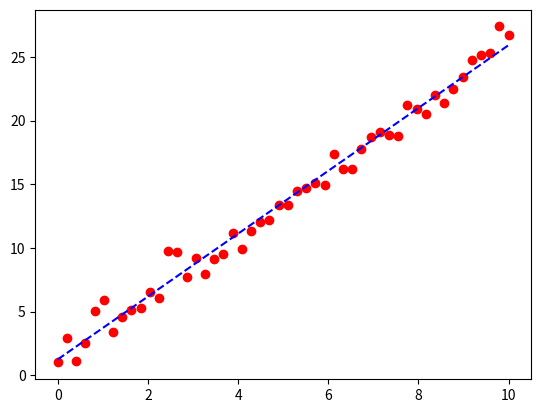

Python code for this plot:
import numpy as np
from scipy.optimize import curve_fit
import matplotlib.pyplot as plt



# Define the model function

def constant_model(x, a):
    return a

def linear_model(x, a, b):
    return a * x + b

def quadratic_model(x, a, b, c):
    return a * x ** 2 + b * x + c

def cubic_model(x, a, b, c, d):
    return a * x ** 3 + b * x ** 2 + c * x * d

def deg4_model(x, a, b, c, d, e):
    return a * x ** 4 + b * x ** 3 + c * x ** 2 + d * x + e

def deg5_model(x, a, b, c, d, e, f):
    return a * x ** 5 + b * x ** 4 + c * x ** 3 + d * x ** 2 + e * x + f

def deg6_model(x, a, b, c, d, e, f, g):
    return a * x ** 6 + b * x ** 5 + c * x ** 4 + d * x ** 3 + e * x ** 2 + f * x + g

def deg7_model(x, a, b, c, d, e, f, g, h):
    return a * x ** 7 + b * x ** 6 + c * x ** 5 + d * x ** 4 + e * x ** 3 + f * x ** 2 + g * x + h

def deg8_model(x, a, b, c, d, e, f, g, h, i):
    return a * x ** 8 + b * x ** 7 + c * x ** 6 + d * x ** 5 + e * x ** 4 + f * x ** 3 + g * x ** 2 + h * x + i


def find_deg_pol_min_cov(covariances):
    """
    Parameters: covariances (list): list of covariances of each polynomial's curve fitting 

    Returns: min_error_index (int): the index of the covariances list in which its covariance is the minimum
    """
    
    min_error = min(covariances)
    min_error_index = 0
    
    for i in range(len(covariances)):
        if min_error == covariances[i]:
            min_error_index = i
            break
    
    return min_error_index

def curve_fit_all_pols(pols, x_data, y_data):
    
    """
    Description: generalize the curve_fit() function to apply to all the polynomials
    Parameters: 
        pols (list): list of polynomials we want to use to apply curve_fit
        x_data and y_data being the coordinate of samples
        
    Returns:
        [params_pols covariance_pols], which is a list of lists, params_pols an covariance_pols 
        giving the parameters and covariance, respectively, of all polynomials
    """
    
    params_pols = []
    covariance_pols = []
    
    for pol in pols:
        params, covariance = curve_fit(pol, x_data, y_data)
        params_pols.append(params)
        covariance_pols.append(covariance)
    
    return params_pols, covariance_pols
    

polynomials = [constant_model, linear_model, quadratic_model, 
               cubic_model, deg4_model, deg5_model, 
               deg6_model, deg7_model, deg8_model]

# Generate some data
x_data = np.linspace(0, 10, 50)

y_data = 2.5 * x_data + 1.0 + np.random.normal(0, 1, 50)

# Fit the model to the data
params, covariance = curve_fit(linear_model, x_data, y_data)

y_data_check = params[0] * x_data + params[1] 

# Output the parameters
print("Fitted parameters:", params)
plt.plot(x_data, y_data, "ro")
plt.plot(x_data, y_data_check, "b--")
plt.show()
    